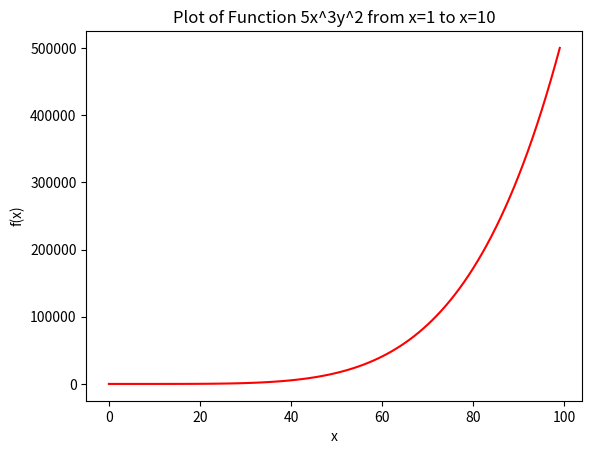

Write the Python code that produced this figure.
"""
Purpose: Homework #7 PHSX 815
Attempt with 2 Dimensional Function
University of Kansas

author: @aelieber1  
other sources: 
    Monte Carlo Integration in Python examples: 
        - https://www.geeksforgeeks.org/monte-carlo-integration-in-python/
        - Monte Carlo Integration in Python tutorial: 
          https://www.youtube.com/watch?v=7RcqDi3txUE&t=0s (has another video for 2 
          dimensional MC integration

"""

# Import necessary functions
import scipy.integrate as spi
import numpy as np
import random
import sys
import matplotlib.pyplot as plt

if __name__ == "__main__":

    # User inputted parameters    
    if '-h' in sys.argv or '--help' in sys.argv:
        print ("Usage: %s [-seed number]" % sys.argv[0])
        print (" -Nint: [integer # of sub intervals]")
        print (" -upperx: [upper x limit of integration]")
        print (" -lowerx: [lower x limit of integration]")
        print (" -uppery: [upper y limit of integration]")
        print (" -lowery: [lower y limit of integration]")
        sys.exit(1)

    # default lower bound for x
    a = 0
    
    # default upper bound for x
    b = 10
    
    # default lower bound for y
    c = 0
    
    # default upper bound for y 
    d = 10
    
    # default number of sub intervals
    Nint = 1000
   
    # read the user-provided input from the command line (if there)
    if '-Nint' in sys.argv:
        p = sys.argv.index('-Nint')
        Nint = int(sys.argv[p+1])
    if '-upperx' in sys.argv:
        p = sys.argv.index('-upperx')
        utemp = float(sys.argv[p+1])
        if utemp > 0:
            b = utemp
    if '-lowerx' in sys.argv:
        p = sys.argv.index('-lowerx')
        ltemp = int(sys.argv[p+1])
        if ltemp > 0:
            a = ltemp
    if '-uppery' in sys.argv:
        p = sys.argv.index('-uppery')
        utemp = float(sys.argv[p+1])
        if utemp > 0:
            d = utemp
    if '-lowery' in sys.argv:
        p = sys.argv.index('-lowery')
        ltemp = int(sys.argv[p+1])
        if ltemp > 0:
            c = ltemp
    
    # Define the function
    def f(x, y):
        return 5*x**3*y**2
    
    # plot of function for quick inspection
    x = np.linspace(a, b, 100)
    y = np.linspace(c, d, 100)
    plt.plot(f(x,y), color='red')
    plt.title("Plot of Function 5x^3y^2 from x=1 to x=10")
    plt.xlabel('x')
    plt.ylabel('f(x)')
    plt.show()
    
    # generate required random numbers between the limits
    x = []
    y = []
    for i in range(Nint):
        x.append(np.random.uniform(a,b))
        y.append(np.random.uniform(c,d))
        
    # compute summation
    summ = 0.0
    for r in range(Nint):
        summ += f(x[r],y[r])
        
    # compute the integration
    ans = (b-a)*(d-c)/float(Nint) * summ
    print("The integrated value using Monte Carlo Integration method is: ", ans)
    actual_integral = 4166666.6666666
    error = abs((actual_integral - ans)/actual_integral)
    print("The percent error versus the analytical integral is: ", error * 100, "%")
    
    
